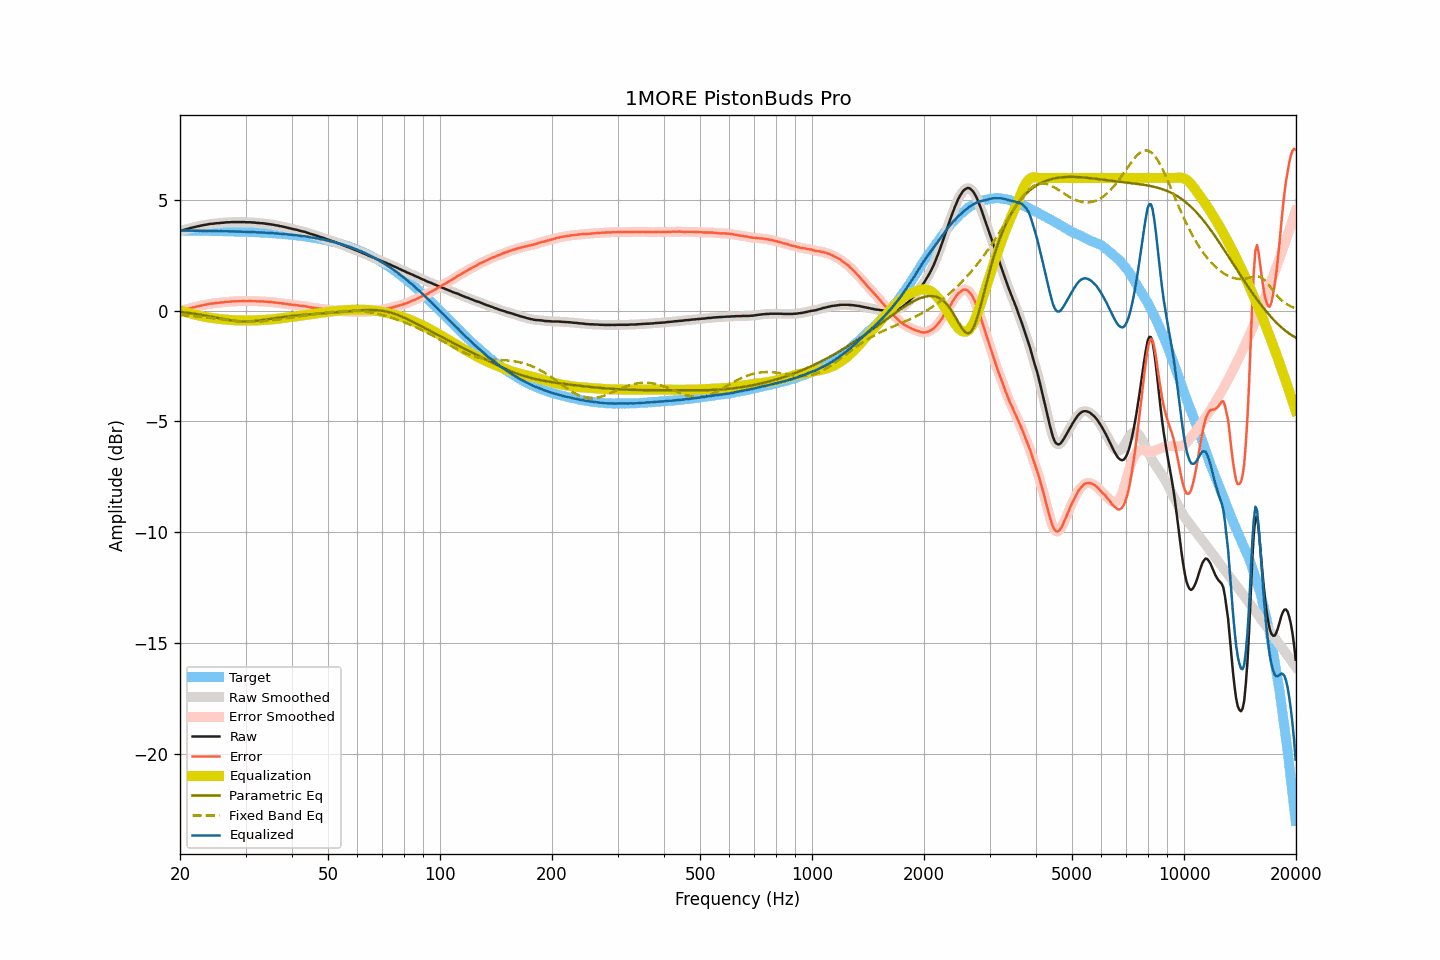

Data behind this chart, as committed beside it:
frequency, raw, smoothed, error, error_smoothed, equalization, parametric_eq, fixed_band_eq, equalized_raw, equalized_smoothed, target
20.00, 3.60, 3.60, -0.02, -0.02, 0.02, -0.05, -0.19, 3.62, 3.62, 3.62
20.20, 3.63, 3.62, 0.01, 0.00, -0.00, -0.06, -0.19, 3.63, 3.62, 3.62
20.40, 3.65, 3.65, 0.03, 0.03, -0.03, -0.06, -0.20, 3.62, 3.62, 3.62
20.61, 3.67, 3.67, 0.05, 0.05, -0.05, -0.07, -0.21, 3.62, 3.62, 3.62
20.81, 3.69, 3.69, 0.07, 0.07, -0.07, -0.08, -0.21, 3.62, 3.62, 3.62
21.02, 3.71, 3.71, 0.09, 0.09, -0.09, -0.09, -0.22, 3.62, 3.62, 3.62
21.23, 3.73, 3.73, 0.11, 0.11, -0.11, -0.10, -0.22, 3.62, 3.62, 3.62
21.44, 3.75, 3.75, 0.13, 0.13, -0.13, -0.11, -0.23, 3.62, 3.62, 3.62
21.66, 3.77, 3.77, 0.15, 0.15, -0.15, -0.12, -0.24, 3.62, 3.62, 3.62
21.87, 3.78, 3.78, 0.16, 0.17, -0.17, -0.13, -0.25, 3.61, 3.62, 3.62
22.09, 3.80, 3.80, 0.18, 0.18, -0.18, -0.14, -0.25, 3.61, 3.61, 3.62
22.31, 3.82, 3.82, 0.20, 0.20, -0.20, -0.16, -0.26, 3.62, 3.61, 3.61
22.54, 3.83, 3.83, 0.21, 0.22, -0.22, -0.17, -0.27, 3.61, 3.61, 3.61
22.76, 3.85, 3.85, 0.24, 0.23, -0.23, -0.18, -0.28, 3.61, 3.61, 3.61
22.99, 3.86, 3.86, 0.25, 0.25, -0.25, -0.19, -0.28, 3.61, 3.61, 3.61
23.22, 3.88, 3.88, 0.27, 0.26, -0.27, -0.20, -0.29, 3.61, 3.61, 3.61
23.45, 3.89, 3.89, 0.28, 0.28, -0.28, -0.22, -0.30, 3.61, 3.61, 3.61
23.69, 3.90, 3.90, 0.29, 0.30, -0.29, -0.23, -0.31, 3.61, 3.61, 3.61
23.92, 3.92, 3.91, 0.31, 0.31, -0.31, -0.25, -0.32, 3.61, 3.61, 3.61
24.16, 3.93, 3.92, 0.32, 0.32, -0.32, -0.26, -0.33, 3.61, 3.61, 3.61
24.40, 3.93, 3.93, 0.32, 0.33, -0.33, -0.27, -0.33, 3.60, 3.61, 3.60
24.65, 3.94, 3.94, 0.33, 0.34, -0.34, -0.29, -0.34, 3.60, 3.60, 3.60
24.89, 3.95, 3.95, 0.35, 0.34, -0.35, -0.30, -0.35, 3.60, 3.60, 3.60
25.14, 3.96, 3.96, 0.36, 0.35, -0.35, -0.32, -0.36, 3.60, 3.60, 3.60
25.39, 3.96, 3.96, 0.36, 0.36, -0.36, -0.33, -0.37, 3.60, 3.60, 3.60
25.65, 3.97, 3.97, 0.37, 0.37, -0.37, -0.35, -0.38, 3.60, 3.60, 3.60
25.91, 3.98, 3.97, 0.38, 0.38, -0.38, -0.36, -0.39, 3.60, 3.59, 3.60
26.16, 3.98, 3.98, 0.38, 0.39, -0.39, -0.38, -0.40, 3.59, 3.60, 3.60
26.43, 3.99, 3.99, 0.39, 0.40, -0.40, -0.39, -0.41, 3.59, 3.59, 3.59
26.69, 4.00, 3.99, 0.41, 0.40, -0.40, -0.40, -0.42, 3.60, 3.59, 3.59
26.96, 4.00, 4.00, 0.41, 0.41, -0.41, -0.41, -0.42, 3.59, 3.59, 3.59
27.23, 4.00, 4.00, 0.41, 0.41, -0.41, -0.43, -0.43, 3.58, 3.59, 3.59
27.50, 4.01, 4.01, 0.42, 0.42, -0.42, -0.44, -0.44, 3.59, 3.59, 3.59
27.77, 4.01, 4.01, 0.42, 0.42, -0.42, -0.45, -0.45, 3.59, 3.58, 3.58
28.05, 4.01, 4.01, 0.43, 0.43, -0.43, -0.46, -0.46, 3.58, 3.58, 3.58
28.33, 4.01, 4.01, 0.43, 0.43, -0.43, -0.46, -0.46, 3.58, 3.58, 3.58
28.62, 4.01, 4.01, 0.43, 0.43, -0.43, -0.47, -0.47, 3.58, 3.58, 3.58
28.90, 4.01, 4.01, 0.43, 0.43, -0.43, -0.48, -0.47, 3.58, 3.58, 3.58
29.19, 4.01, 4.01, 0.43, 0.44, -0.43, -0.48, -0.48, 3.57, 3.57, 3.57
29.48, 4.01, 4.01, 0.44, 0.44, -0.44, -0.48, -0.48, 3.57, 3.57, 3.57
29.78, 4.01, 4.01, 0.44, 0.44, -0.44, -0.48, -0.49, 3.57, 3.57, 3.57
30.08, 4.00, 4.00, 0.43, 0.44, -0.44, -0.48, -0.49, 3.56, 3.56, 3.57
30.38, 4.00, 4.00, 0.44, 0.44, -0.44, -0.48, -0.49, 3.56, 3.56, 3.56
30.68, 4.00, 4.00, 0.44, 0.44, -0.44, -0.48, -0.49, 3.56, 3.56, 3.56
30.99, 4.00, 4.00, 0.44, 0.44, -0.44, -0.48, -0.49, 3.56, 3.56, 3.56
31.30, 3.99, 3.99, 0.43, 0.44, -0.43, -0.47, -0.49, 3.55, 3.56, 3.55
31.61, 3.99, 3.99, 0.44, 0.43, -0.43, -0.46, -0.49, 3.56, 3.55, 3.55
31.93, 3.98, 3.98, 0.43, 0.43, -0.43, -0.46, -0.49, 3.55, 3.55, 3.55
32.24, 3.97, 3.97, 0.42, 0.43, -0.43, -0.45, -0.49, 3.54, 3.54, 3.54
32.57, 3.97, 3.97, 0.43, 0.42, -0.43, -0.44, -0.48, 3.54, 3.54, 3.54
32.89, 3.96, 3.96, 0.42, 0.42, -0.42, -0.43, -0.48, 3.53, 3.54, 3.54
33.22, 3.96, 3.96, 0.42, 0.42, -0.42, -0.42, -0.47, 3.54, 3.54, 3.53
33.55, 3.95, 3.95, 0.42, 0.42, -0.42, -0.41, -0.47, 3.53, 3.53, 3.53
33.89, 3.94, 3.94, 0.41, 0.41, -0.41, -0.40, -0.46, 3.53, 3.53, 3.53
34.23, 3.93, 3.93, 0.41, 0.41, -0.41, -0.39, -0.46, 3.52, 3.52, 3.52
34.57, 3.92, 3.92, 0.40, 0.40, -0.40, -0.38, -0.45, 3.52, 3.52, 3.52
34.92, 3.91, 3.91, 0.40, 0.40, -0.40, -0.37, -0.44, 3.51, 3.51, 3.51
35.27, 3.90, 3.90, 0.39, 0.39, -0.39, -0.36, -0.43, 3.51, 3.51, 3.51
35.62, 3.89, 3.89, 0.39, 0.38, -0.38, -0.35, -0.42, 3.51, 3.50, 3.50
35.97, 3.87, 3.87, 0.37, 0.37, -0.37, -0.33, -0.41, 3.49, 3.50, 3.50
... 635 more rows
